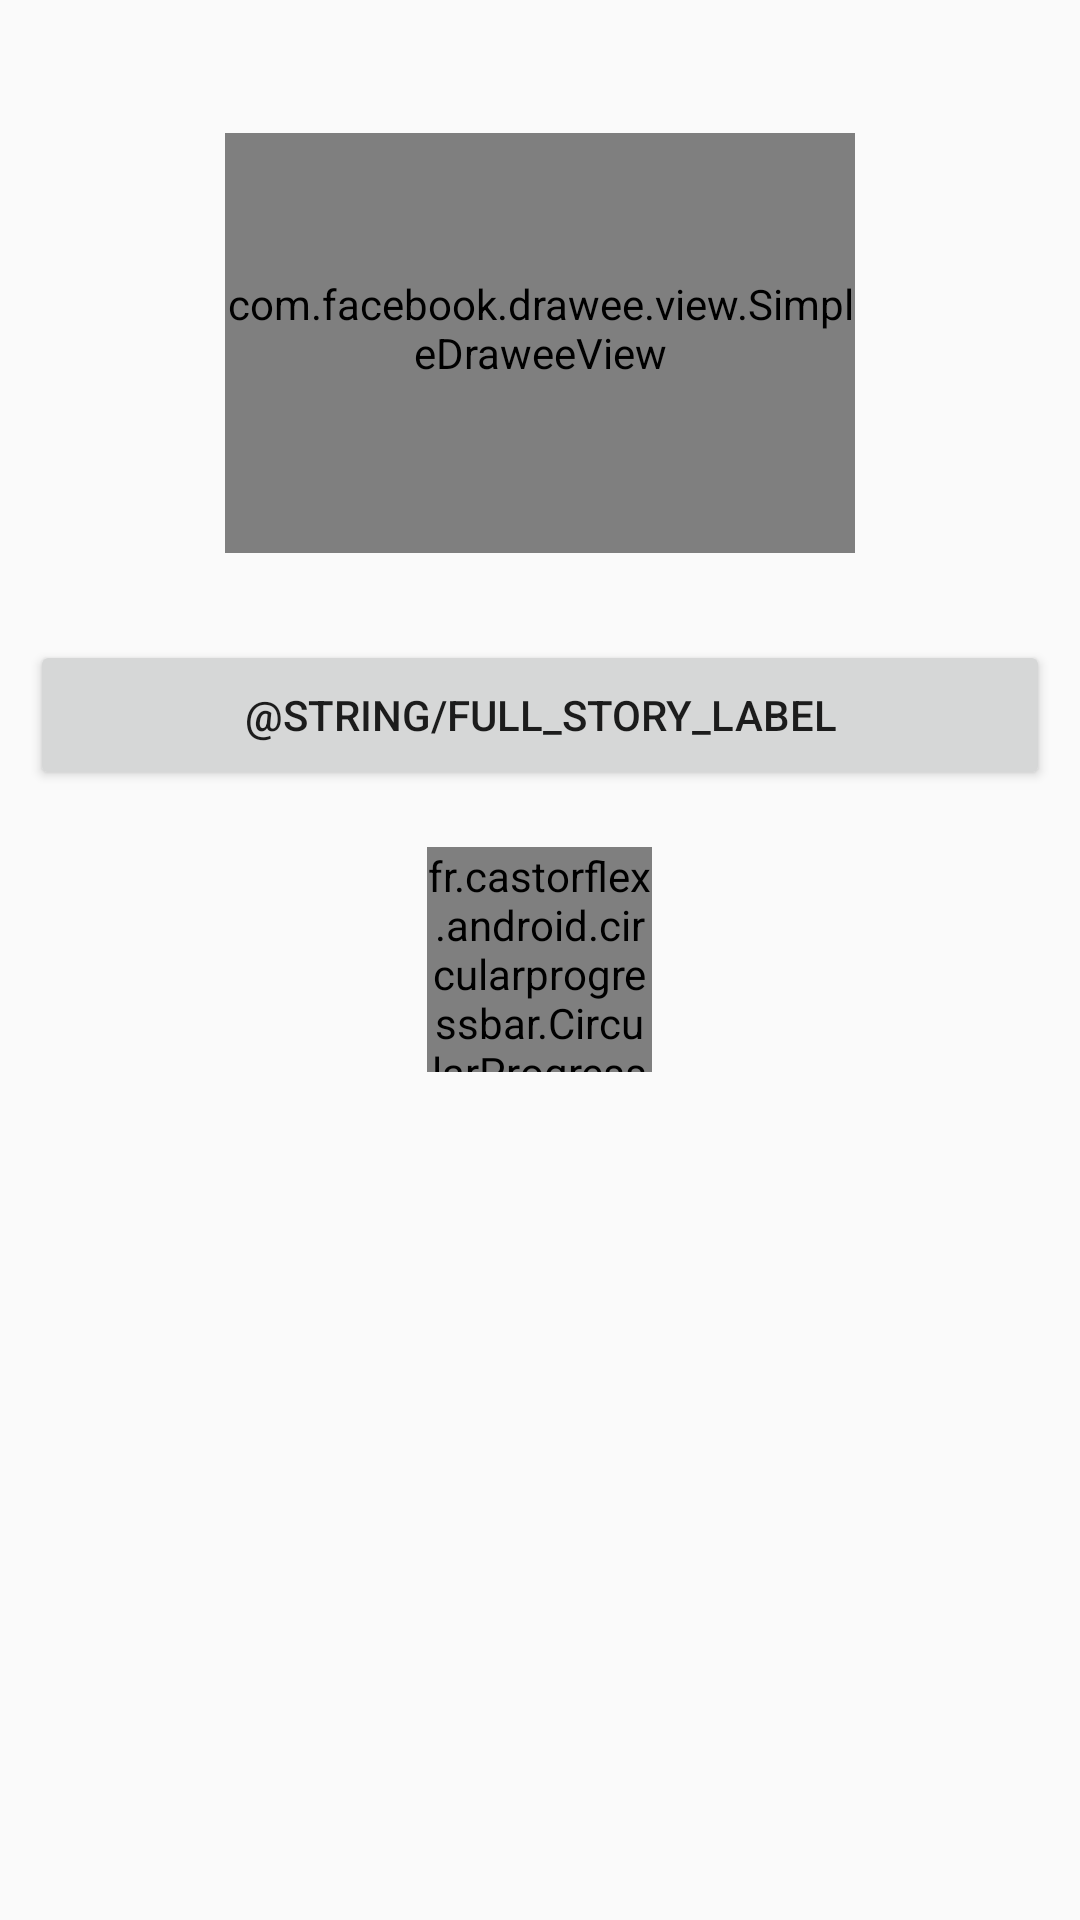

Layout XML and referenced resources for this Android screen:
<!-- AndroidManifest.xml: application theme android:Theme.Material.Light -->
<!-- res/layout/fragment_details.xml -->
<?xml version="1.0" encoding="utf-8"?>
<FrameLayout xmlns:android="http://schemas.android.com/apk/res/android"
    xmlns:fresco="http://schemas.android.com/apk/res-auto"
    android:layout_width="match_parent"
    android:layout_height="match_parent">


    <LinearLayout
        android:id="@+id/contentView"
        android:layout_width="match_parent"
        android:layout_height="match_parent"
        android:orientation="vertical">

        <TextView
            android:id="@+id/titleTv"
            android:layout_width="match_parent"
            android:layout_height="wrap_content"
            android:paddingBottom="10dp"
            android:paddingEnd="10dp"
            android:paddingStart="10dp"
            android:paddingTop="10dp"
            android:textColor="#000000"
            android:textSize="18sp"
            android:textStyle="bold" />

        <com.facebook.drawee.view.SimpleDraweeView
            android:id="@+id/news_image"
            android:layout_width="210dp"
            android:layout_height="140dp"
            android:layout_gravity="center"
            android:paddingBottom="10dp"
            fresco:placeholderImage="@drawable/place_holder"
            fresco:placeholderImageScaleType="centerCrop" />

        <TextView
            android:id="@+id/summary_content"
            android:layout_width="match_parent"
            android:layout_height="wrap_content"
            android:paddingBottom="10dp"
            android:paddingEnd="10dp"
            android:paddingStart="10dp" />


        <Button
            android:id="@+id/full_story_link"
            android:layout_width="match_parent"
            android:layout_height="50dp"
            android:layout_marginEnd="10dp"
            android:layout_marginStart="10dp"
            android:text="@string/full_story_label" />


    </LinearLayout>

    <include layout="@layout/view_loading" />

    <include layout="@layout/view_error" />
</FrameLayout>
<!-- res/layout/view_loading.xml (included above) -->
<?xml version="1.0" encoding="utf-8"?>
<merge xmlns:android="http://schemas.android.com/apk/res/android"
    android:layout_width="match_parent"
    android:layout_height="match_parent">

    <fr.castorflex.android.circularprogressbar.CircularProgressBar
        android:id="@+id/loadingView"
        android:layout_width="@dimen/progress_size"
        android:layout_height="@dimen/progress_size"
        android:indeterminate="true"
        android:layout_gravity="center"
        android:layout_centerInParent="true"
        />

</merge>
<!-- res/layout/view_error.xml (included above) -->
<?xml version="1.0" encoding="utf-8"?>
<merge xmlns:android="http://schemas.android.com/apk/res/android"
    android:layout_width="match_parent"
    android:layout_height="match_parent">

    <TextView
        android:id="@+id/errorView"
        android:layout_width="wrap_content"
        android:layout_height="wrap_content"
        android:indeterminate="true"
        android:layout_gravity="center"
        android:layout_centerInParent="true"
        android:drawableTop="@drawable/ic_cloud_off"
        android:textSize="@dimen/normal_text_size"
        android:padding="@dimen/big_padding"
        />

</merge>
<!-- resources referenced by this layout -->
<resources>
  <dimen name="big_padding">16dp</dimen>
  <dimen name="normal_text_size">16sp</dimen>
  <dimen name="progress_size">75dp</dimen>
</resources>
